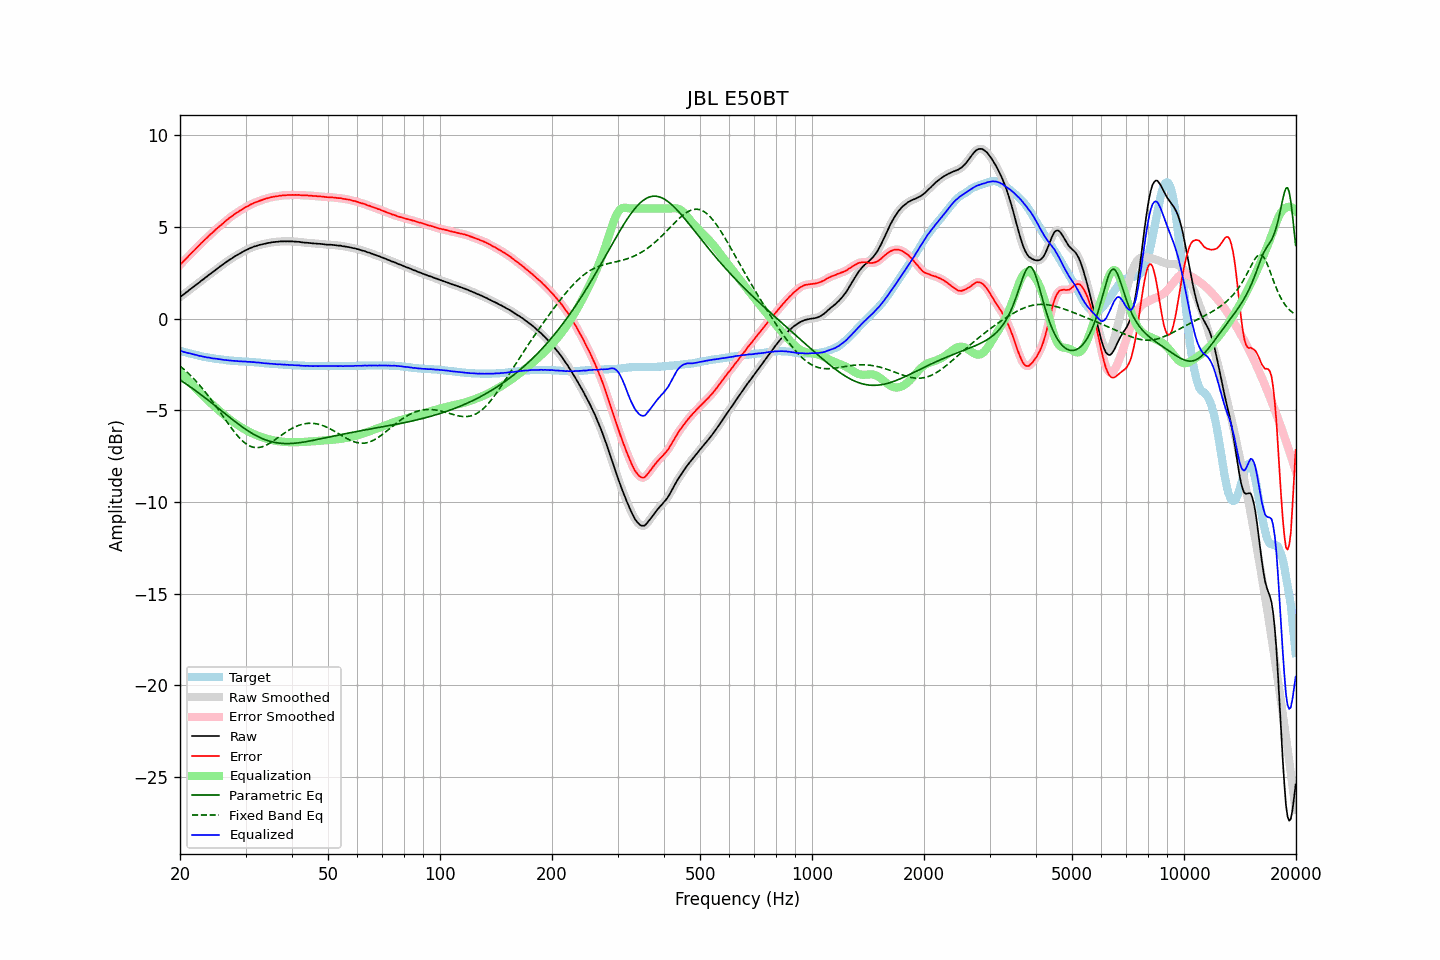

Source data for this figure (header and first rows):
frequency, raw, error, smoothed, error_smoothed, equalization, parametric_eq, fixed_band_eq, equalized_raw, equalized_smoothed, target
20.00, 1.17, 2.93, 1.17, 2.93, -2.93, -3.35, -2.59, -1.76, -1.76, -1.76
20.20, 1.24, 3.02, 1.23, 3.02, -3.02, -3.41, -2.66, -1.78, -1.78, -1.78
20.40, 1.30, 3.11, 1.30, 3.11, -3.11, -3.46, -2.73, -1.81, -1.81, -1.81
20.61, 1.37, 3.20, 1.37, 3.20, -3.20, -3.52, -2.81, -1.83, -1.83, -1.83
20.81, 1.44, 3.29, 1.44, 3.29, -3.29, -3.58, -2.89, -1.85, -1.85, -1.85
21.02, 1.50, 3.38, 1.50, 3.38, -3.38, -3.64, -2.97, -1.88, -1.87, -1.88
21.23, 1.58, 3.48, 1.57, 3.47, -3.47, -3.70, -3.06, -1.89, -1.90, -1.90
21.44, 1.64, 3.56, 1.64, 3.56, -3.56, -3.76, -3.14, -1.92, -1.92, -1.92
21.66, 1.71, 3.65, 1.71, 3.65, -3.65, -3.82, -3.23, -1.94, -1.94, -1.94
21.87, 1.77, 3.73, 1.78, 3.73, -3.74, -3.89, -3.32, -1.97, -1.96, -1.96
22.09, 1.85, 3.83, 1.84, 3.82, -3.83, -3.95, -3.42, -1.98, -1.98, -1.98
22.31, 1.91, 3.91, 1.91, 3.91, -3.91, -4.02, -3.51, -2.01, -2.01, -2.00
22.54, 1.97, 4.00, 1.98, 4.00, -4.00, -4.08, -3.61, -2.04, -2.03, -2.03
22.76, 2.05, 4.10, 2.04, 4.09, -4.09, -4.15, -3.71, -2.04, -2.05, -2.05
22.99, 2.11, 4.18, 2.11, 4.18, -4.18, -4.21, -3.82, -2.07, -2.07, -2.07
23.22, 2.18, 4.27, 2.18, 4.27, -4.26, -4.28, -3.93, -2.09, -2.09, -2.09
23.45, 2.25, 4.35, 2.25, 4.35, -4.35, -4.35, -4.04, -2.10, -2.10, -2.10
23.69, 2.31, 4.43, 2.32, 4.43, -4.43, -4.42, -4.15, -2.12, -2.12, -2.12
23.92, 2.39, 4.52, 2.38, 4.51, -4.51, -4.48, -4.26, -2.13, -2.13, -2.13
24.16, 2.45, 4.60, 2.45, 4.59, -4.60, -4.55, -4.38, -2.15, -2.15, -2.15
24.40, 2.51, 4.67, 2.51, 4.67, -4.68, -4.62, -4.49, -2.17, -2.16, -2.16
24.65, 2.58, 4.75, 2.58, 4.75, -4.76, -4.69, -4.61, -2.18, -2.18, -2.17
24.89, 2.65, 4.84, 2.65, 4.83, -4.83, -4.76, -4.74, -2.18, -2.19, -2.19
25.14, 2.72, 4.92, 2.72, 4.92, -4.91, -4.83, -4.86, -2.19, -2.20, -2.20
25.39, 2.78, 4.99, 2.78, 4.99, -4.99, -4.90, -4.98, -2.21, -2.21, -2.21
25.65, 2.85, 5.07, 2.85, 5.06, -5.07, -4.97, -5.11, -2.22, -2.22, -2.22
25.91, 2.91, 5.14, 2.91, 5.14, -5.14, -5.04, -5.23, -2.24, -2.24, -2.23
26.16, 2.97, 5.21, 2.97, 5.22, -5.22, -5.12, -5.36, -2.25, -2.25, -2.24
26.43, 3.04, 5.30, 3.03, 5.29, -5.29, -5.19, -5.49, -2.25, -2.26, -2.26
26.69, 3.10, 5.37, 3.10, 5.37, -5.36, -5.26, -5.61, -2.27, -2.27, -2.27
26.96, 3.16, 5.44, 3.16, 5.44, -5.43, -5.33, -5.73, -2.28, -2.28, -2.28
27.23, 3.22, 5.51, 3.21, 5.50, -5.50, -5.40, -5.86, -2.29, -2.29, -2.29
27.50, 3.27, 5.57, 3.27, 5.57, -5.57, -5.47, -5.97, -2.30, -2.30, -2.30
27.77, 3.33, 5.63, 3.33, 5.63, -5.63, -5.53, -6.09, -2.30, -2.30, -2.30
28.05, 3.39, 5.70, 3.38, 5.69, -5.70, -5.60, -6.20, -2.31, -2.31, -2.31
28.33, 3.44, 5.76, 3.44, 5.76, -5.75, -5.67, -6.31, -2.32, -2.32, -2.32
28.62, 3.49, 5.81, 3.49, 5.81, -5.81, -5.74, -6.41, -2.32, -2.32, -2.32
28.90, 3.54, 5.87, 3.54, 5.87, -5.87, -5.80, -6.51, -2.33, -2.33, -2.33
29.19, 3.59, 5.92, 3.59, 5.92, -5.92, -5.86, -6.60, -2.33, -2.33, -2.33
29.48, 3.64, 5.98, 3.64, 5.98, -5.98, -5.93, -6.68, -2.34, -2.34, -2.34
29.78, 3.69, 6.03, 3.69, 6.03, -6.03, -5.99, -6.76, -2.34, -2.34, -2.34
30.08, 3.74, 6.09, 3.73, 6.08, -6.08, -6.05, -6.82, -2.34, -2.35, -2.35
30.38, 3.77, 6.12, 3.78, 6.13, -6.13, -6.11, -6.88, -2.36, -2.35, -2.35
30.68, 3.82, 6.18, 3.82, 6.18, -6.18, -6.16, -6.93, -2.36, -2.36, -2.36
30.99, 3.86, 6.23, 3.86, 6.22, -6.22, -6.22, -6.97, -2.36, -2.36, -2.37
31.30, 3.89, 6.26, 3.89, 6.27, -6.26, -6.27, -7.00, -2.37, -2.37, -2.37
31.61, 3.93, 6.31, 3.92, 6.30, -6.30, -6.32, -7.02, -2.37, -2.38, -2.38
31.93, 3.95, 6.34, 3.95, 6.34, -6.34, -6.37, -7.04, -2.39, -2.39, -2.39
32.24, 3.98, 6.37, 3.98, 6.37, -6.37, -6.41, -7.04, -2.40, -2.39, -2.39
32.57, 4.01, 6.41, 4.00, 6.41, -6.41, -6.46, -7.03, -2.40, -2.40, -2.40
32.89, 4.03, 6.44, 4.03, 6.44, -6.44, -6.50, -7.02, -2.41, -2.41, -2.41
33.22, 4.05, 6.47, 4.05, 6.47, -6.47, -6.54, -6.99, -2.42, -2.42, -2.42
33.55, 4.07, 6.50, 4.07, 6.50, -6.50, -6.57, -6.97, -2.43, -2.43, -2.43
33.89, 4.09, 6.53, 4.09, 6.53, -6.53, -6.61, -6.93, -2.44, -2.44, -2.44
34.23, 4.11, 6.56, 4.11, 6.55, -6.55, -6.64, -6.89, -2.45, -2.45, -2.45
34.57, 4.13, 6.58, 4.13, 6.58, -6.58, -6.67, -6.84, -2.45, -2.45, -2.45
34.92, 4.14, 6.60, 4.14, 6.60, -6.60, -6.69, -6.79, -2.46, -2.46, -2.46
35.27, 4.16, 6.63, 4.16, 6.62, -6.62, -6.72, -6.73, -2.46, -2.47, -2.47
35.62, 4.17, 6.64, 4.17, 6.64, -6.64, -6.74, -6.67, -2.47, -2.47, -2.47
35.97, 4.18, 6.66, 4.18, 6.65, -6.66, -6.76, -6.61, -2.48, -2.48, -2.48
... 635 more rows
